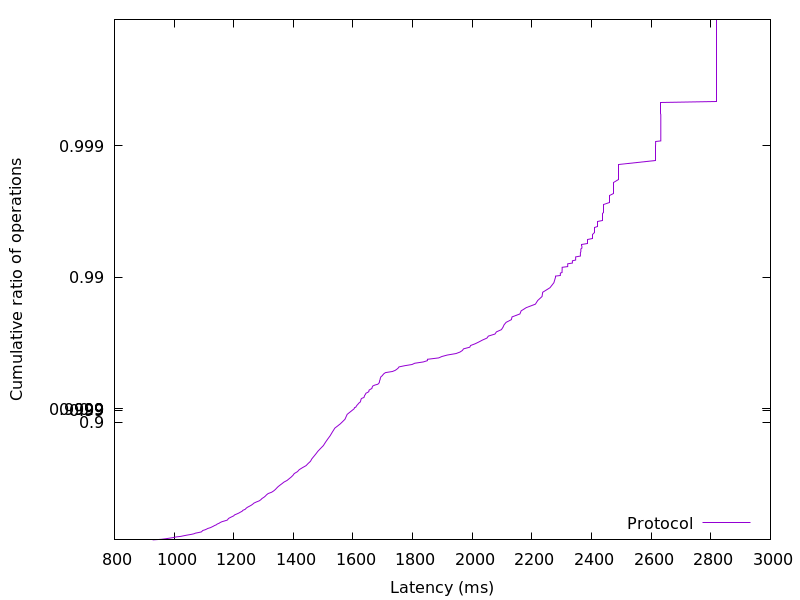

The table this chart was drawn from, first rows:
928.187136, 0.01
957.2, 0.02
971.7, 0.03
985, 0.04
997.3, 0.05
1006, 0.06
1023, 0.07
1033, 0.08
1044, 0.09
1056, 0.1
1066, 0.11
1072, 0.12
1083, 0.13
1092, 0.14
1094, 0.15
1096, 0.16
1104, 0.17
1109, 0.18
1113, 0.19
1121, 0.2
1126, 0.21
1132, 0.22
1136, 0.23
1142, 0.24
1145, 0.25
1151, 0.26
1155, 0.27
1161, 0.28
1170, 0.29
1178, 0.3
1181, 0.31
1182, 0.32
1188, 0.33
1194, 0.34
1200, 0.35
1203, 0.36
1210, 0.37
1216, 0.38
1222, 0.39
1228, 0.4
1231, 0.41
1238, 0.42
1241, 0.43
1246, 0.44
1252, 0.45
1259, 0.46
1264, 0.47
1268, 0.48
1276, 0.49
1285, 0.5
1291, 0.51
1295, 0.52
1301, 0.53
1306, 0.54
1310, 0.55
1315, 0.56
1327, 0.57
1334, 0.58
1340, 0.59
1344, 0.6
1349, 0.61
... 298 more rows
